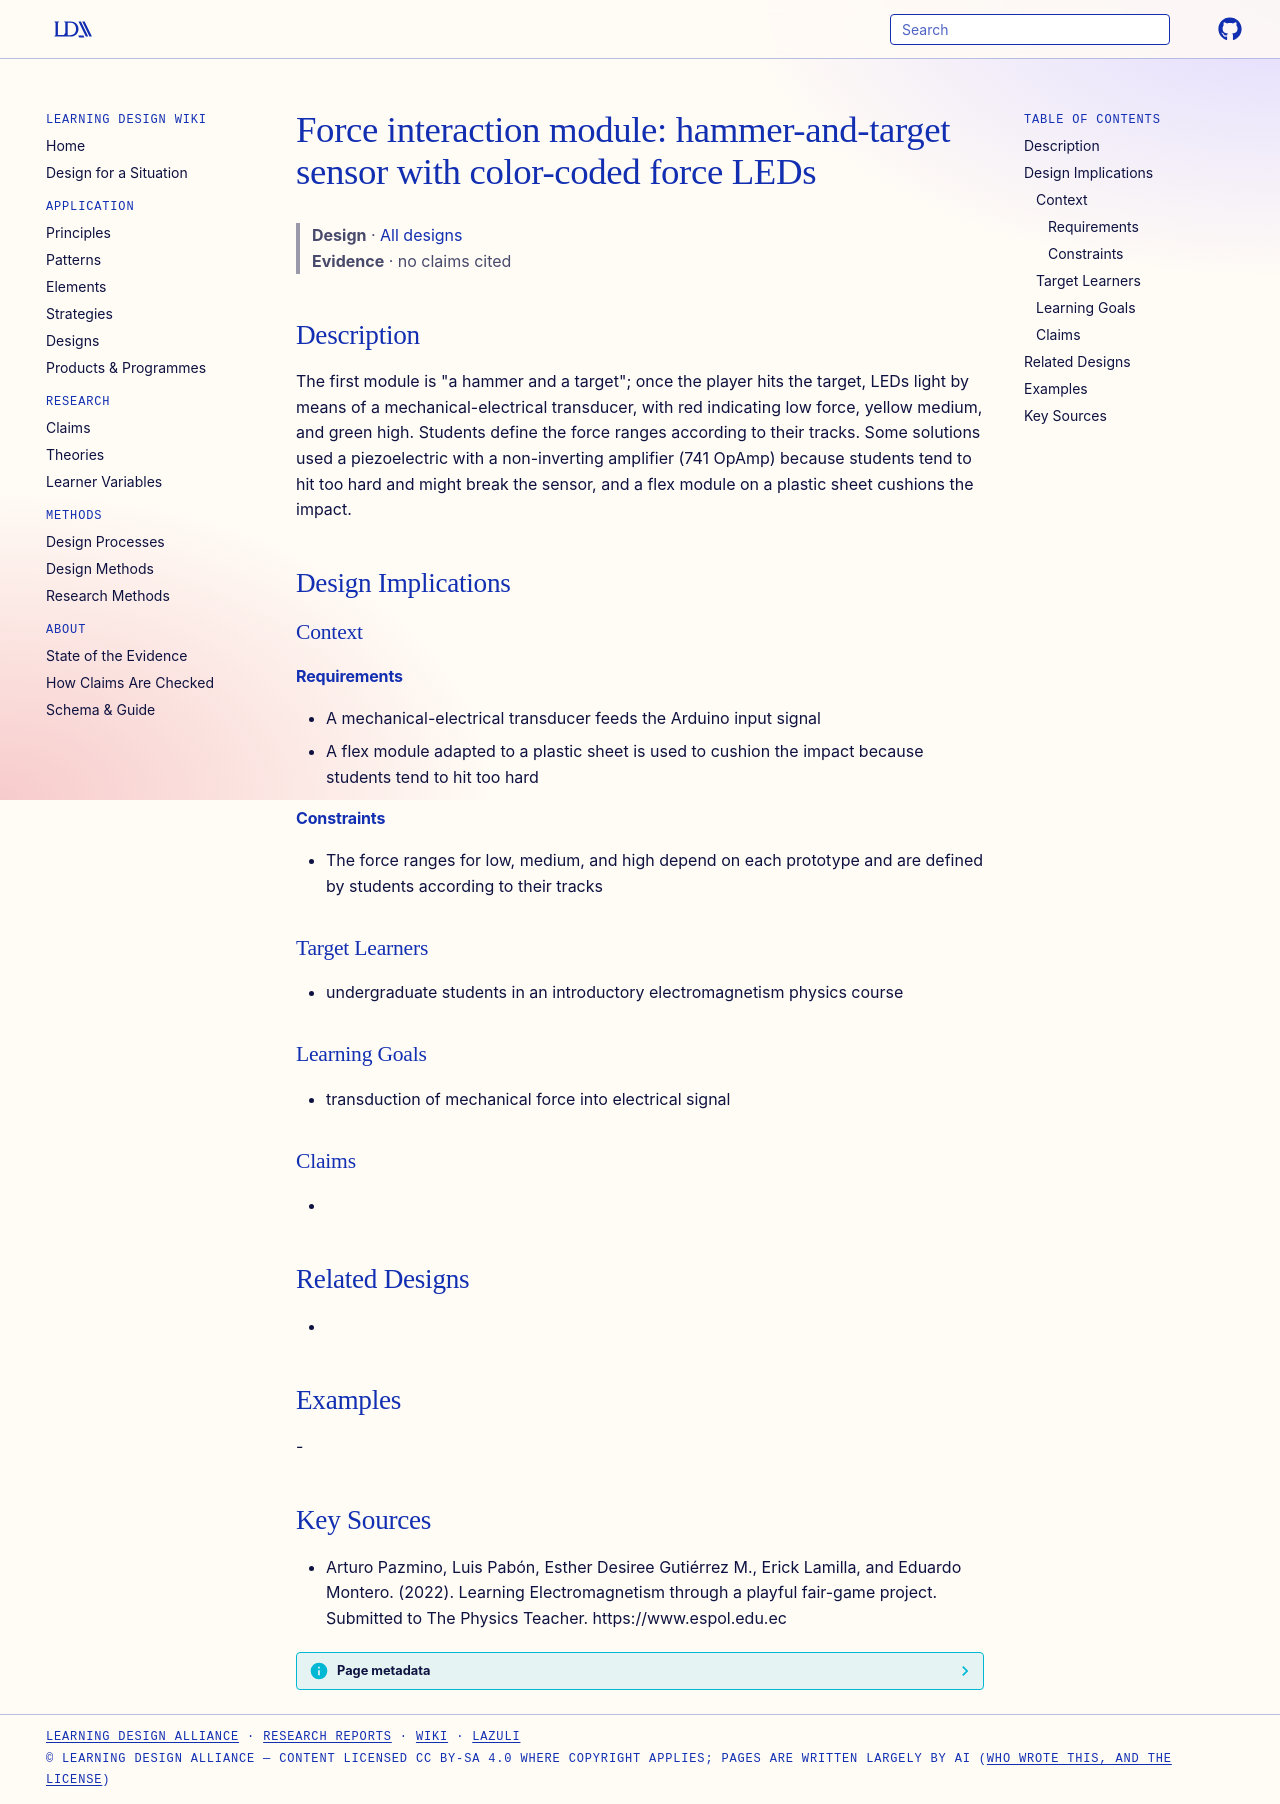

repository: Learning-Design-Alliance/learning-wiki · page: designs/force-interaction-module-leds/index.html · generator: mkdocs

---
type: design
id: force-interaction-module-leds
title: "Force interaction module: hammer-and-target sensor with color-coded force LEDs"
description: "The first module is \"a hammer and a target\"; once the player hits the target, LEDs light by means of a mechanical-electrical transducer, with red indicating low force, yellow medium, and green high."
status: review
generated:
  by: "process:settle-candidates"
  at: 2026-11-19
sources:
  - id: arturo-pazmino-2022
    resource: "https://www.espol.edu.ec"
    title: "Arturo Pazmino, Luis Pabón, Esther Desiree Gutiérrez M., Erick Lamilla, and Eduardo Montero. (2022). Learning Electromagnetism through a playful fair-game project. Submitted to The Physics Teacher. https://www.espol.edu.ec"
    author: Arturo Pazmino, Luis Pabón, Esther Desiree Gutiérrez M., Erick Lamilla, and Eduardo Montero
---

# Force interaction module: hammer-and-target sensor with color-coded force LEDs

> **Design** · [All designs](index.md)
> **Evidence** · no claims cited

## Description
The first module is "a hammer and a target"; once the player hits the target, LEDs light by means of a mechanical-electrical transducer, with red indicating low force, yellow medium, and green high. Students define the force ranges according to their tracks. Some solutions used a piezoelectric with a non-inverting amplifier (741 OpAmp) because students tend to hit too hard and might break the sensor, and a flex module on a plastic sheet cushions the impact.

## Design Implications

### Context
#### Requirements
- A mechanical-electrical transducer feeds the Arduino input signal
- A flex module adapted to a plastic sheet is used to cushion the impact because students tend to hit too hard
#### Constraints
- The force ranges for low, medium, and high depend on each prototype and are defined by students according to their tracks

### Target Learners
- undergraduate students in an introductory electromagnetism physics course

### Learning Goals
- transduction of mechanical force into electrical signal

### Claims
- 

## Related Designs
- 

## Examples
-

## Key Sources
- Arturo Pazmino, Luis Pabón, Esther Desiree Gutiérrez M., Erick Lamilla, and Eduardo Montero. (2022). Learning Electromagnetism through a playful fair-game project. Submitted to The Physics Teacher. https://www.espol.edu.ec
